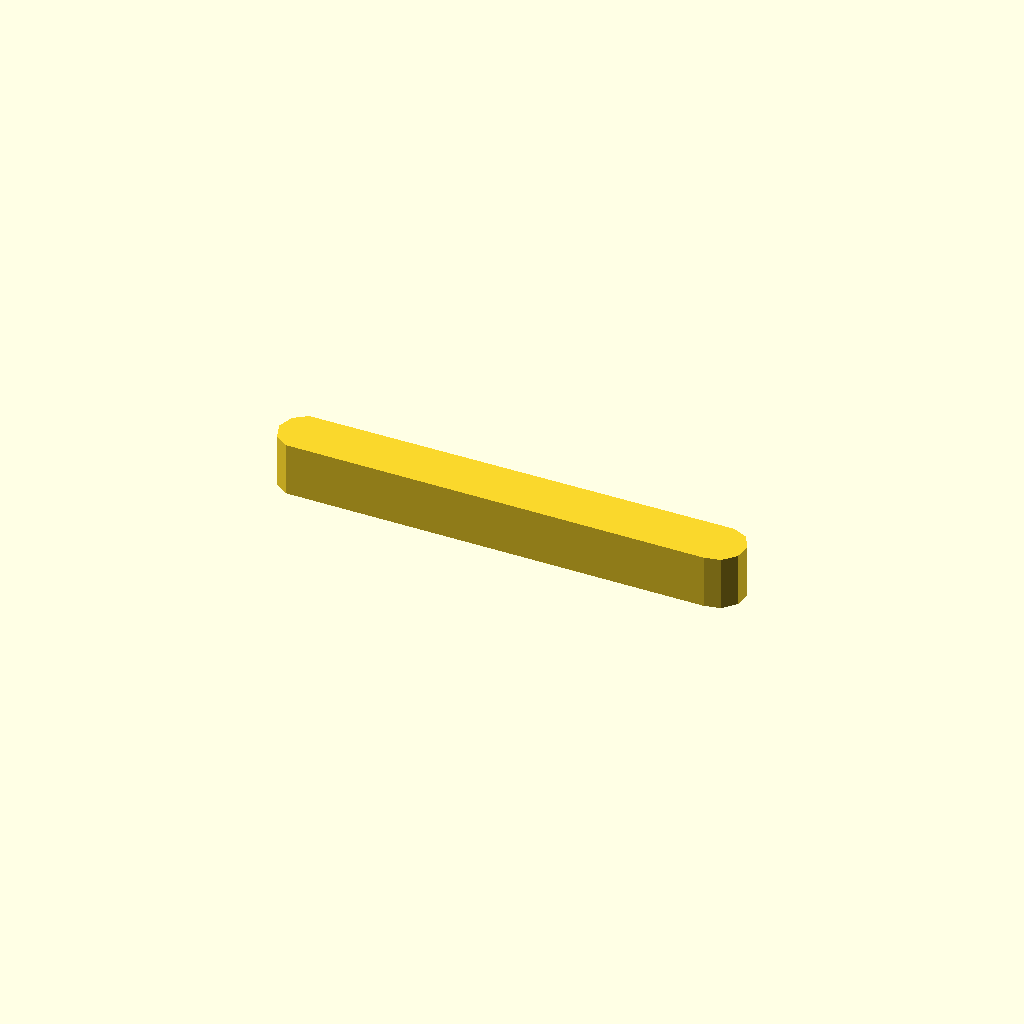
Cell 1 — every parameter at its default value.
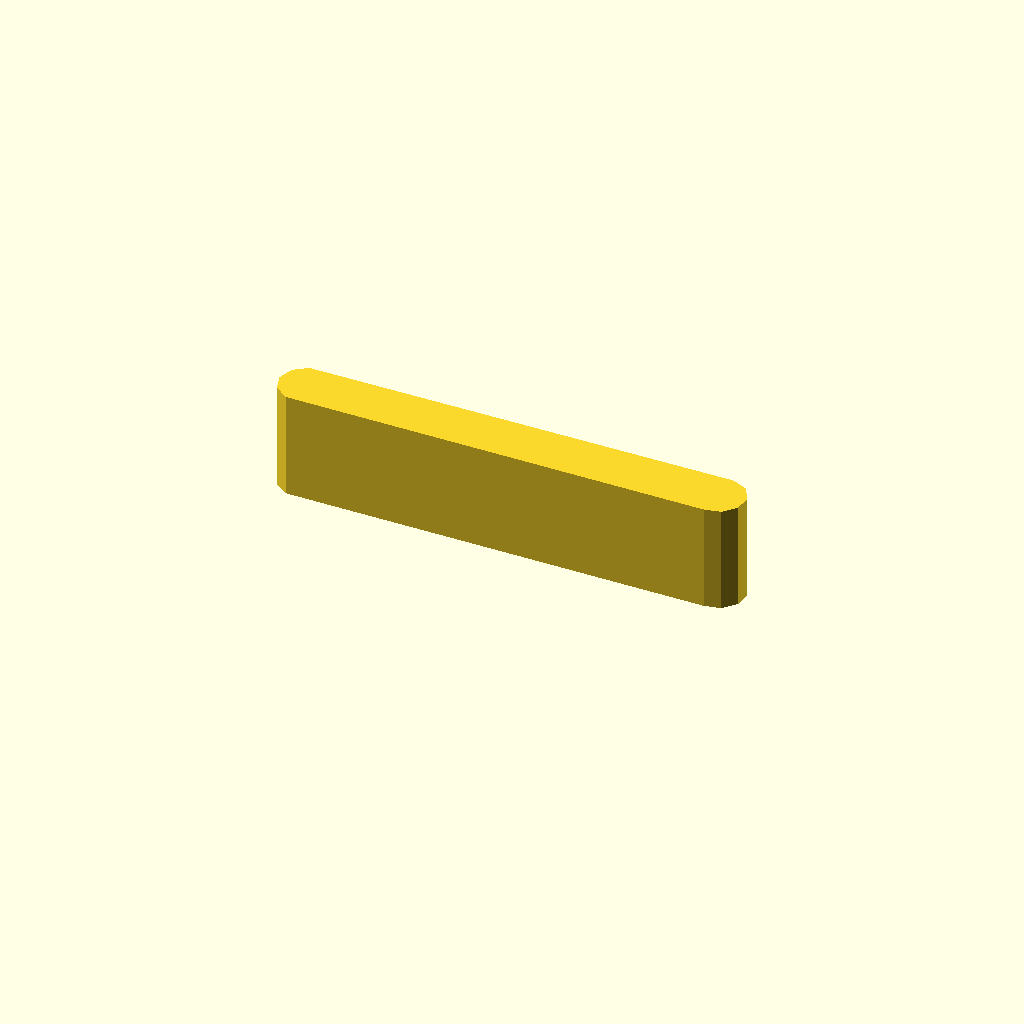
Cell 2 — profile_height set to 16, the other parameters unchanged.
All cells are drawn from one camera (rotation 55°, 0°, 25°, orthographic, colour scheme Cornfield), so only the parameter changes between them.
Source of the model, optional_data/data/sketch1/keybars/part_0070.scad:
$fn = 32;

// ----------------------------------------------------------------------
// Key bar: parallel key, 8 mm thick
// ----------------------------------------------------------------------

// --- parameters (mm) ---
profile_height = 8;       // extrusion height
profile_points = 11;      // points of the closed outline

profile = [[0, 3.978], [0.764, 1.627], [2.764, 0.174], [65.582, 0], [68, 0.514], [69.654, 2.351], [69.913, 4.81], [68.677, 6.951], [66.418, 7.956], [2.764, 7.782], [0.764, 6.329]];  // single closed polygon, 11 points, counter clockwise

// --- the one profile operation ---
linear_extrude(height = profile_height) polygon(points = profile);
Parameter table extracted from the source (name, type, default, range or options):
profile_height: number, default 8
profile_points: number, default 11
